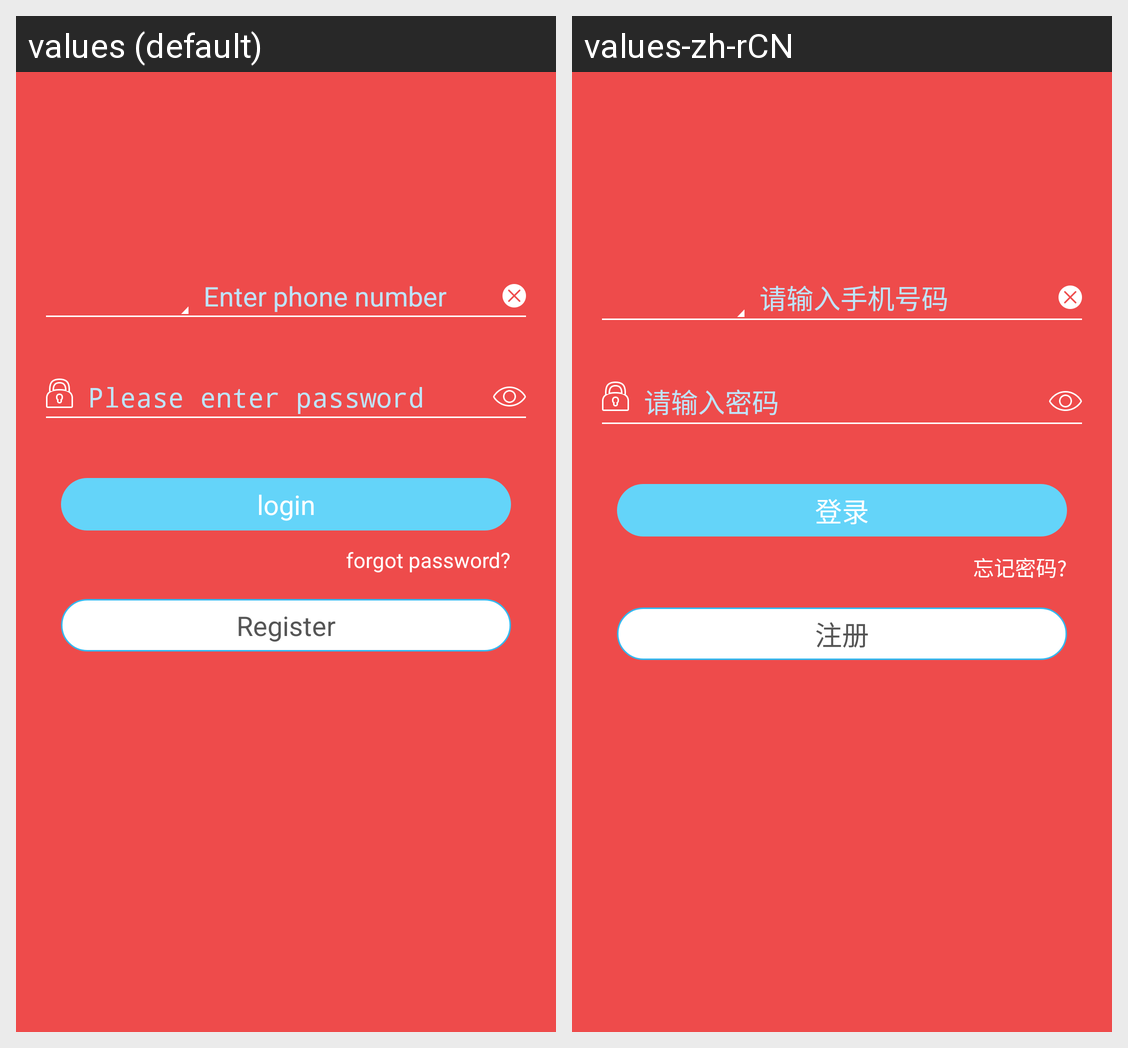

The Android screen above is rendered under two locales of the same app. Produce the string resources it draws, with the default and per-locale values.
Android screen res/layout/activity_user_login.xml rendered under 2 locales, left to right: values (default), values-zh-rCN. Device: Nexus 5 (rendered at 1080×1920; each locale shown at half size, 540×960, under a caption strip naming it); theme homekit.
Strings drawn on this screen, with the default value and each locale's value (text and hints the layout hard-codes, and strings that could not be matched under every locale, appear in the picture but are not listed):

enter_phone_numbers
  values: Enter phone number
  values-zh-rCN: 请输入手机号码

enter_password
  values: Please enter password
  values-zh-rCN: 请输入密码

login
  values: login
  values-zh-rCN: 登录

info_reset_password
  values: forgot password?
  values-zh-rCN: 忘记密码?

register
  values: Register
  values-zh-rCN: 注册
